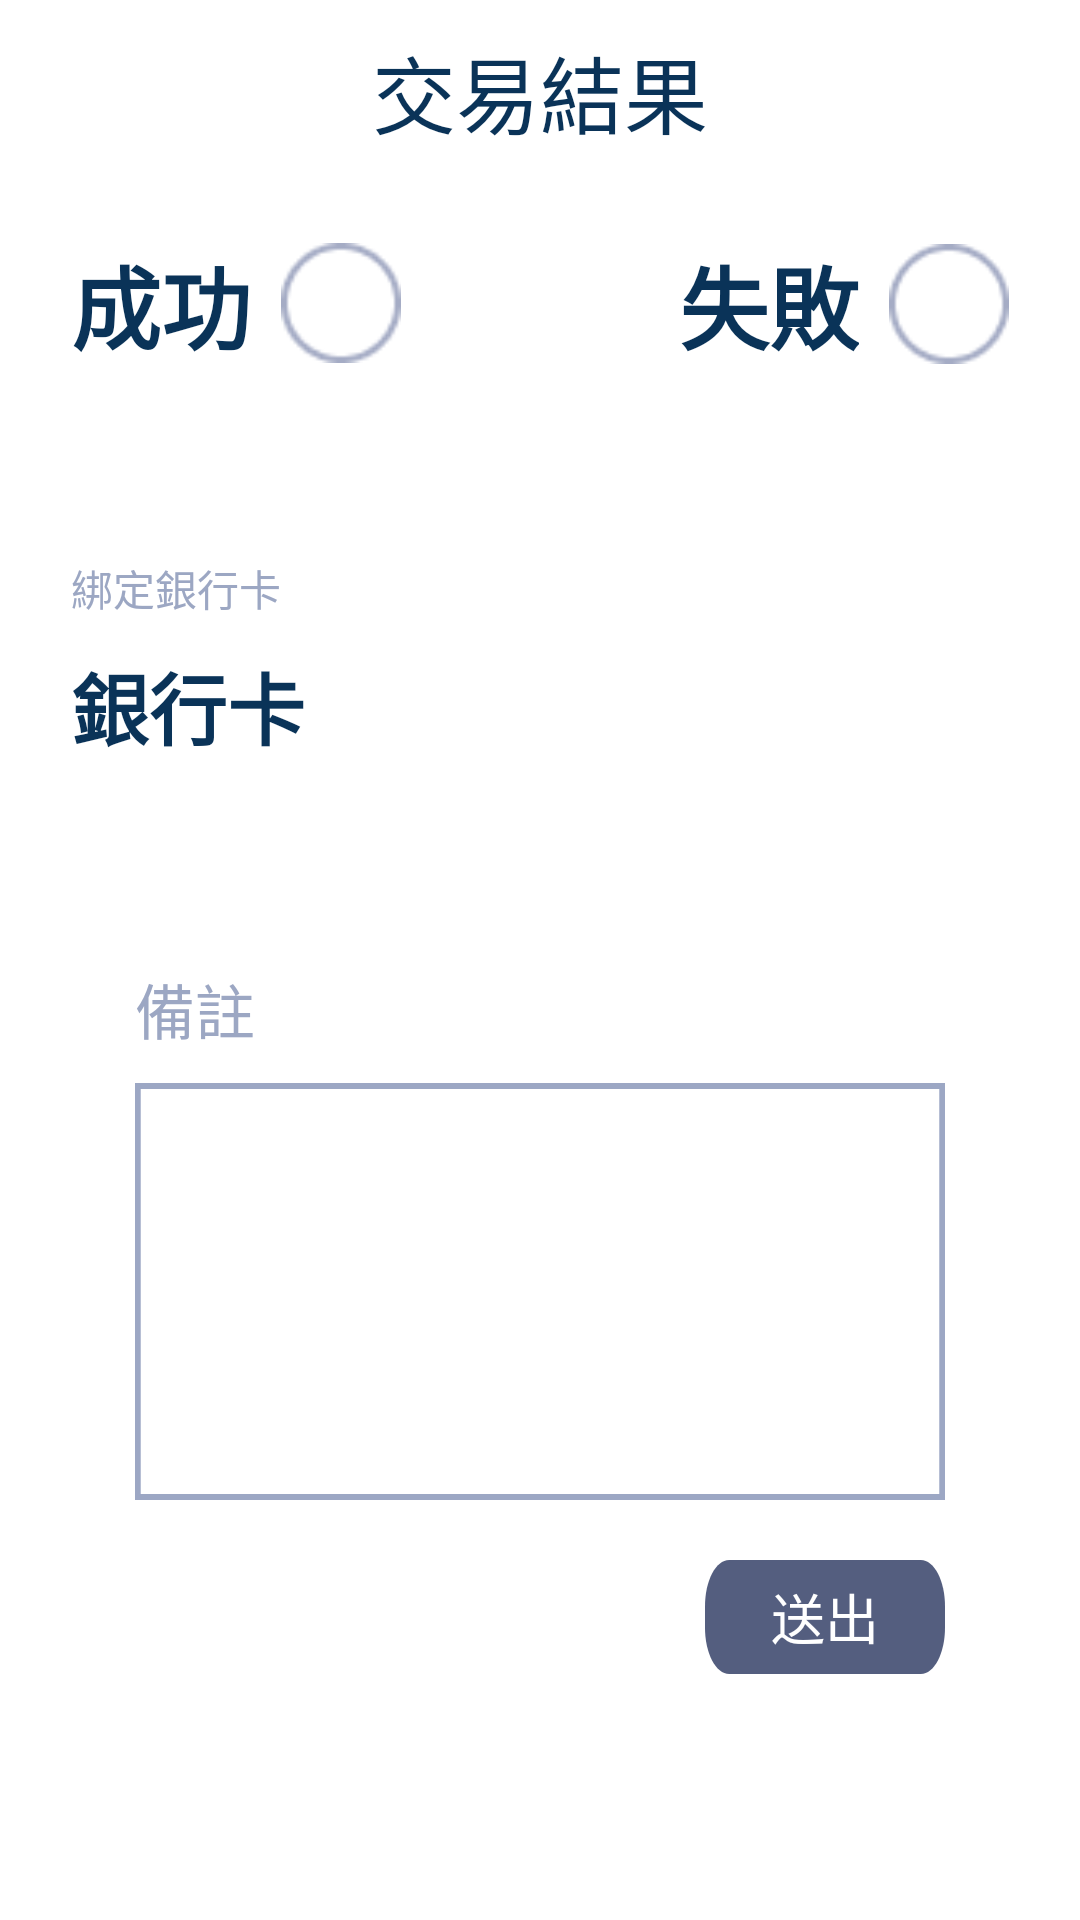

Reconstruct the res/layout file that produces this screen, plus the resources it refers to.
<!-- AndroidManifest.xml: application theme Theme.Design.NoActionBar -->
<!-- res/layout/trade_result_fragment.xml -->
<?xml version="1.0" encoding="utf-8"?>
<androidx.constraintlayout.widget.ConstraintLayout xmlns:android="http://schemas.android.com/apk/res/android"
    xmlns:app="http://schemas.android.com/apk/res-auto"
    xmlns:tools="http://schemas.android.com/tools"
    android:layout_width="match_parent"
    android:layout_height="match_parent"
    android:background="#FFFFFF">

    <ProgressBar
        android:id="@+id/send_out_progress"
        android:layout_width="100dp"
        android:layout_height="100dp"
        android:visibility="gone"
        app:layout_constraintBottom_toBottomOf="parent"
        app:layout_constraintEnd_toEndOf="parent"
        app:layout_constraintStart_toStartOf="parent"
        app:layout_constraintTop_toTopOf="parent" />

    <TextView
        android:id="@+id/trade_title"
        android:layout_width="wrap_content"
        android:layout_height="wrap_content"
        android:text="交易結果"
        android:textColor="#0A3358"
        android:textSize="28sp"
        android:layout_marginTop="10dp"
        app:layout_constraintEnd_toEndOf="parent"
        app:layout_constraintTop_toTopOf="parent"
        app:layout_constraintStart_toStartOf="parent" />

    <TextView
        android:id="@+id/textView"
        android:layout_width="wrap_content"
        android:layout_height="wrap_content"
        android:layout_marginEnd="10dp"
        android:text="成功"
        android:textColor="#0A3358"
        android:textSize="30sp"
        android:textStyle="bold"
        app:layout_constraintBottom_toBottomOf="@+id/checkbox_success"
        app:layout_constraintEnd_toStartOf="@+id/checkbox_success"
        app:layout_constraintTop_toTopOf="@+id/checkbox_success" />

    <CheckBox
        android:id="@+id/checkbox_success"
        android:layout_width="40dp"
        android:layout_height="40dp"
        android:layout_marginEnd="-10dp"
        android:layout_marginTop="30dp"
        android:button="@null"
        android:background="@drawable/success_check_selector"
        app:layout_constraintEnd_toStartOf="@+id/trade_title"
        app:layout_constraintTop_toBottomOf="@id/trade_title"
        android:enabled="false"/>


    <TextView
        android:id="@+id/fail_title"
        android:layout_width="wrap_content"
        android:layout_height="wrap_content"
        android:text="失敗"
        android:textColor="#0A3358"
        android:textSize="30sp"
        android:textStyle="bold"
        android:layout_marginEnd="10dp"
        android:layout_marginStart="-10dp"
        app:layout_constraintBottom_toBottomOf="@+id/checkbox_success"
        app:layout_constraintStart_toEndOf="@+id/trade_title"
        app:layout_constraintTop_toTopOf="@+id/checkbox_success" />

    <CheckBox
        android:id="@+id/checkbox_fail"
        android:layout_width="40dp"
        android:layout_height="40dp"
        android:enabled="false"
        android:button="@null"
        android:layout_marginStart="10dp"
        android:background="@drawable/success_check_selector"
        app:layout_constraintBottom_toBottomOf="@+id/fail_title"
        app:layout_constraintStart_toEndOf="@+id/fail_title"
        app:layout_constraintTop_toTopOf="@+id/fail_title" />

    <TextView
        android:id="@+id/bank_card_title"
        android:layout_width="wrap_content"
        android:layout_height="wrap_content"
        android:text="綁定銀行卡"
        android:textColor="#9CA7C3"
        app:layout_constraintBottom_toBottomOf="parent"
        app:layout_constraintStart_toStartOf="@+id/textView"
        app:layout_constraintTop_toTopOf="parent"
        app:layout_constraintVertical_bias="0.3" />

    <TextView
        android:id="@+id/textView3"
        android:layout_width="wrap_content"
        android:layout_height="wrap_content"
        android:layout_marginTop="10dp"
        android:text="銀行卡"
        android:textColor="#0A3358"
        android:textSize="26sp"
        android:textStyle="bold"
        app:layout_constraintStart_toStartOf="@+id/bank_card_title"
        app:layout_constraintTop_toBottomOf="@+id/bank_card_title" />



    <LinearLayout
        android:id="@+id/payment_selector"
        android:layout_width="0dp"
        android:layout_height="40dp"
        android:orientation="horizontal"
        android:paddingStart="20sp"
        android:layout_marginEnd="30dp"
        android:layout_marginTop="30dp"
        android:visibility="gone"
        app:layout_constraintEnd_toEndOf="parent"
        app:layout_constraintStart_toStartOf="@+id/textView3"
        app:layout_constraintTop_toBottomOf="@+id/textView3">


        <TextView
            android:id="@+id/bank_card_select"
            android:layout_width="0dp"
            android:layout_height="match_parent"
            android:layout_weight="4"
            android:text="交易銀行卡: "
            android:gravity="left|center_vertical"
            android:textColor="#25315B"
            android:textSize="18sp" />

        <Spinner
            android:id="@+id/payment_spinner"
            android:layout_width="0dp"
            android:layout_height="match_parent"
            android:layout_weight="6"
            android:gravity="center"
            android:spinnerMode="dropdown" />

        <ImageView
            android:layout_width="30dp"
            android:layout_height="30dp"
            android:layout_gravity="right|center_vertical"
            android:src="@drawable/icon_drop_down_arror"
            app:layout_constraintBottom_toBottomOf="parent"
            app:layout_constraintEnd_toEndOf="parent"
            app:layout_constraintTop_toTopOf="parent"
            android:layout_marginEnd="20dp"
            />

    </LinearLayout>

    <ImageView
        android:id="@+id/upload_img"
        android:layout_width="150dp"
        android:layout_height="100dp"
        android:scaleType="centerInside"
        android:orientation="vertical"
        app:layout_constraintBottom_toBottomOf="@+id/textView3"
        app:layout_constraintStart_toEndOf="@+id/checkbox_success"
        app:layout_constraintTop_toTopOf="@+id/textView3"
        android:visibility="gone"
        />


    <TextView
        android:layout_width="wrap_content"
        android:layout_height="wrap_content"
        android:text="備註"
        android:textColor="#9CA7C3"
        android:textSize="20sp"
        android:layout_marginBottom="10dp"
        app:layout_constraintBottom_toTopOf="@+id/fail_text_box"
        app:layout_constraintStart_toStartOf="@+id/fail_text_box" />

    <TextView
        android:id="@+id/fail_hint"
        android:layout_width="wrap_content"
        android:layout_height="wrap_content"
        android:layout_marginBottom="10dp"
        android:text="此欄位為必填"
        android:textColor="#F84A1F"
        android:textSize="20sp"
        android:visibility="gone"
        app:layout_constraintBottom_toTopOf="@+id/fail_text_box"
        app:layout_constraintEnd_toEndOf="@+id/fail_text_box" />

    <EditText
        android:id="@+id/fail_text_box"
        android:layout_width="0dp"
        android:layout_height="wrap_content"
        android:layout_marginStart="45dp"
        android:layout_marginEnd="45dp"
        android:layout_marginBottom="140dp"
        android:background="@drawable/note_frame"
        app:layout_constraintBottom_toBottomOf="parent"
        app:layout_constraintEnd_toEndOf="parent"
        android:textColor="@color/black"
        app:layout_constraintStart_toStartOf="parent" />

    <LinearLayout
        android:id="@+id/btn_send_result"
        android:layout_width="80dp"
        android:layout_height="38dp"
        android:background="@drawable/order_confirm_btn_frame"
        app:layout_constraintEnd_toEndOf="@+id/fail_text_box"
        app:layout_constraintTop_toBottomOf="@+id/fail_text_box"
        android:layout_marginTop="20dp"
        android:gravity="center"
        android:orientation="vertical"
        >

        <TextView
            android:id="@+id/btn_send_name"
            android:layout_width="wrap_content"
            android:layout_height="wrap_content"
            android:textColor="#FFFFFF"
            android:text="送出"
            android:textSize="18sp"/>

    </LinearLayout>

</androidx.constraintlayout.widget.ConstraintLayout>
<!-- resources referenced by this layout -->
<resources>
  <color name="black">#FF000000</color>
  <!-- drawable note_frame (drawable) -->
  <?xml version="1.0" encoding="utf-8"?>
  <vector
      xmlns:android="http://schemas.android.com/apk/res/android"
      xmlns:aapt="http://schemas.android.com/aapt"
      android:width="283dp"
      android:height="139dp"
      android:viewportWidth="283"
      android:viewportHeight="139"
      >
  
      <group>
  
          <clip-path
              android:pathData="M0 0H283V139H0V0Z"
              />
  
          <path
              android:pathData="M0 0V139H283V0"
              android:fillColor="#FFFFFF"
              />
  
          <path
              android:pathData="M0 0H283V139H0V0Z"
              android:strokeWidth="4"
              android:strokeColor="#9CA7C4"
              />
  
      </group>
  
  </vector>
  <!-- drawable order_confirm_btn_frame (drawable) -->
  <?xml version="1.0" encoding="utf-8"?>
  <vector
      xmlns:android="http://schemas.android.com/apk/res/android"
      xmlns:aapt="http://schemas.android.com/aapt"
      android:width="149dp"
      android:height="37dp"
      android:viewportWidth="149"
      android:viewportHeight="37"
      >
  
      <group>
  
          <clip-path
              android:pathData="M15 0H134C142.284 0 149 6.71573 149 15V22C149 30.2843 142.284 37 134 37H15C6.71573 37 0 30.2843 0 22V15C0 6.71573 6.71573 0 15 0Z"
              />
  
          <path
              android:pathData="M0 0V37H149V0"
              android:fillColor="#C725315B"
              />
  
      </group>
  
  </vector>
  <!-- drawable success_check_selector (drawable) -->
  <?xml version="1.0" encoding="utf-8"?>
  <selector xmlns:android="http://schemas.android.com/apk/res/android">
      <item android:drawable="@drawable/check_box_normal" android:state_checked="false" />
      <item android:drawable="@drawable/check_box_selected" android:state_checked="true" />
  </selector>
  <!-- drawable check_box_normal: png bitmap (drawable, 1116 bytes) -->
  <!-- drawable check_box_selected: png bitmap (drawable, 1426 bytes) -->
</resources>
